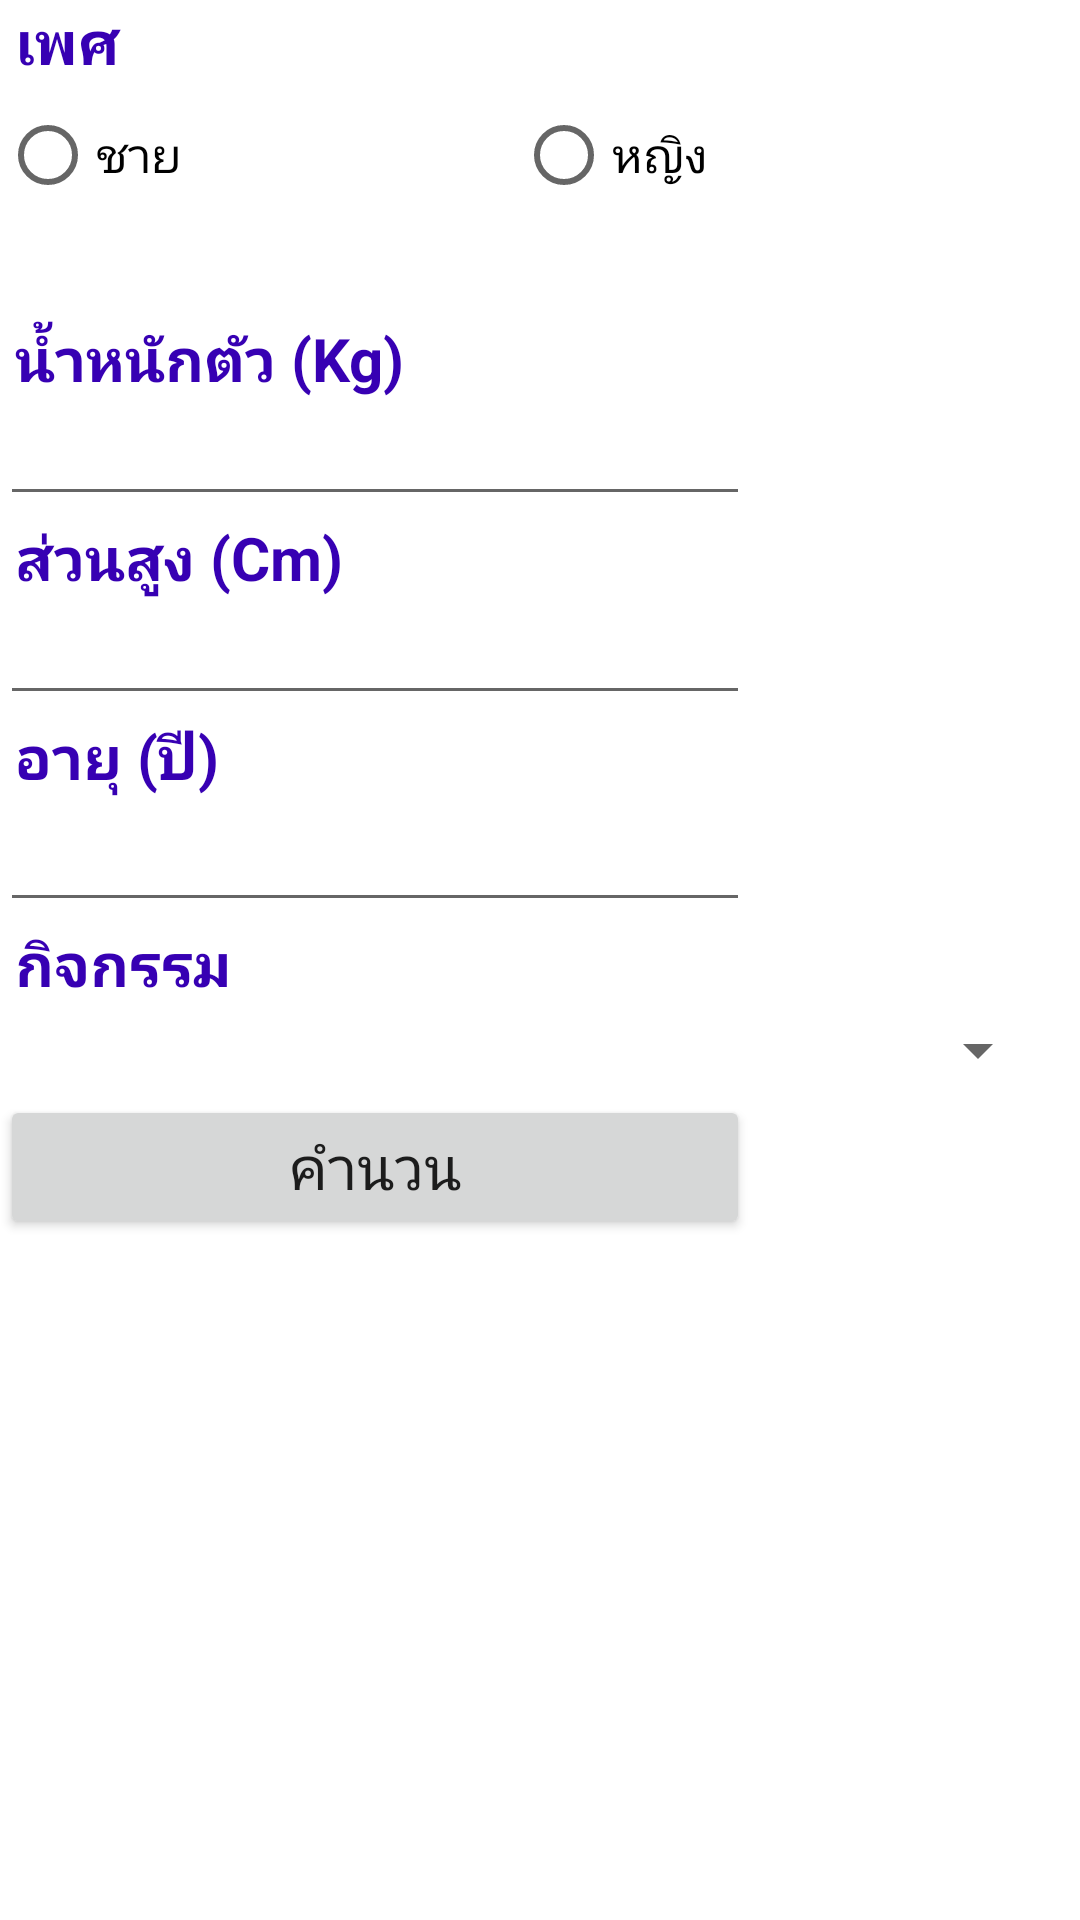

Write the Android layout XML for this screen, with the resource values it uses.
<!-- AndroidManifest.xml: application theme Theme.FinalNo1 -->
<!-- res/layout/activity_main.xml -->
<?xml version="1.0" encoding="utf-8"?>
<androidx.constraintlayout.widget.ConstraintLayout xmlns:android="http://schemas.android.com/apk/res/android"
    xmlns:app="http://schemas.android.com/apk/res-auto"
    xmlns:tools="http://schemas.android.com/tools"
    android:layout_width="match_parent"
    android:layout_height="match_parent"
    tools:context=".MainActivity">

    <LinearLayout
        android:layout_width="409dp"
        android:layout_height="729dp"
        android:orientation="vertical"
        tools:layout_editor_absoluteX="1dp"
        tools:layout_editor_absoluteY="1dp">

        <LinearLayout
            android:layout_width="match_parent"
            android:layout_height="wrap_content"
            android:orientation="vertical">

            <RadioGroup
                android:layout_width="match_parent"
                android:layout_height="wrap_content">

                <LinearLayout
                    android:layout_width="match_parent"
                    android:layout_height="wrap_content"
                    android:orientation="vertical">

                    <LinearLayout
                        android:layout_width="match_parent"
                        android:layout_height="wrap_content"
                        android:orientation="vertical">

                        <TextView
                            android:id="@+id/textViewsex"
                            android:layout_width="match_parent"
                            android:layout_height="wrap_content"
                            android:text=" เพศ"
                            android:textColor="@color/purple_700"
                            android:textSize="20sp"
                            android:textStyle="bold" />
                    </LinearLayout>

                    <LinearLayout
                        android:layout_width="match_parent"
                        android:layout_height="wrap_content"
                        android:orientation="vertical">

                        <LinearLayout
                            android:layout_width="match_parent"
                            android:layout_height="wrap_content"
                            android:orientation="horizontal">

                            <LinearLayout
                                android:layout_width="172dp"
                                android:layout_height="match_parent"
                                android:orientation="horizontal">

                                <RadioButton
                                    android:id="@+id/radio_m"
                                    android:layout_width="match_parent"
                                    android:layout_height="wrap_content"
                                    android:layout_weight="1"
                                    android:text="ชาย"
                                    android:textColor="#000000"
                                    android:textSize="16sp" />
                            </LinearLayout>

                            <LinearLayout
                                android:layout_width="match_parent"
                                android:layout_height="wrap_content"
                                android:orientation="horizontal">

                                <RadioButton
                                    android:id="@+id/radio_f"
                                    android:layout_width="match_parent"
                                    android:layout_height="wrap_content"
                                    android:layout_weight="1"
                                    android:text="หญิง"
                                    android:textColor="#000000"
                                    android:textSize="16sp" />
                            </LinearLayout>
                        </LinearLayout>
                    </LinearLayout>
                </LinearLayout>
            </RadioGroup>
        </LinearLayout>

        <LinearLayout
            android:layout_width="match_parent"
            android:layout_height="30dp"
            android:orientation="vertical"></LinearLayout>

        <LinearLayout
            android:layout_width="match_parent"
            android:layout_height="wrap_content"
            android:orientation="vertical">

            <TextView
                android:id="@+id/textkg"
                android:layout_width="match_parent"
                android:layout_height="wrap_content"
                android:text=" น้ำหนักตัว (Kg)"
                android:textColor="@color/purple_700"
                android:textSize="20sp"
                android:textStyle="bold" />

            <EditText
                android:id="@+id/kg"
                android:layout_width="250dp"
                android:layout_height="wrap_content"
                android:ems="10"
                android:inputType="number"
                android:textColor="#000000"
                android:textSize="16sp" />

        </LinearLayout>

        <LinearLayout
            android:layout_width="match_parent"
            android:layout_height="wrap_content"
            android:orientation="vertical">

            <TextView
                android:id="@+id/textViewcm"
                android:layout_width="match_parent"
                android:layout_height="wrap_content"
                android:text=" ส่วนสูง (Cm)"
                android:textColor="@color/purple_700"
                android:textSize="20sp"
                android:textStyle="bold" />

            <EditText
                android:id="@+id/cm"
                android:layout_width="250dp"
                android:layout_height="wrap_content"
                android:ems="10"
                android:inputType="number"
                android:textColor="#000000"
                android:textSize="16sp" />

            <TextView
                android:id="@+id/textView5"
                android:layout_width="match_parent"
                android:layout_height="wrap_content"
                android:text=" อายุ (ปี)"
                android:textColor="@color/purple_700"
                android:textSize="20sp"
                android:textStyle="bold" />

            <EditText
                android:id="@+id/year"
                android:layout_width="250dp"
                android:layout_height="wrap_content"
                android:ems="10"
                android:inputType="number" />
        </LinearLayout>

        <LinearLayout
            android:layout_width="match_parent"
            android:layout_height="match_parent"
            android:orientation="vertical">

            <TextView
                android:id="@+id/textViewevent"
                android:layout_width="match_parent"
                android:layout_height="wrap_content"
                android:text=" กิจกรรม"
                android:textColor="@color/purple_700"
                android:textSize="20sp"
                android:textStyle="bold" />

            <Spinner
                android:id="@+id/spinnerevent"
                android:layout_width="350dp"
                android:layout_height="30dp"
                android:spinnerMode="dropdown" />

            <Button
                android:id="@+id/button"
                android:layout_width="250dp"
                android:layout_height="wrap_content"
                android:text="คำนวน"
                android:textSize="20sp" />
        </LinearLayout>
    </LinearLayout>
</androidx.constraintlayout.widget.ConstraintLayout>
<!-- resources referenced by this layout -->
<resources>
  <style name="Theme.FinalNo1" parent="Theme.MaterialComponents.DayNight.DarkActionBar">
          
          <item name="colorPrimary">@color/purple_500</item>
          <item name="colorPrimaryVariant">@color/purple_700</item>
          <item name="colorOnPrimary">@color/white</item>
          
          <item name="colorSecondary">@color/teal_200</item>
          <item name="colorSecondaryVariant">@color/teal_700</item>
          <item name="colorOnSecondary">@color/black</item>
          
          <item name="android:statusBarColor" tools:targetApi="l">?attr/colorPrimaryVariant</item>
          
      </style>
  <!-- not gathered from this repository: default colours our renderer supplied (Android Studio template values) -->
  <color name="purple_500">#FF6200EE</color>
  <color name="purple_700">#FF3700B3</color>
  <color name="teal_200">#FF03DAC5</color>
  <color name="teal_700">#FF018786</color>
  <color name="black">#FF000000</color>
  <color name="white">#FFFFFFFF</color>
</resources>
